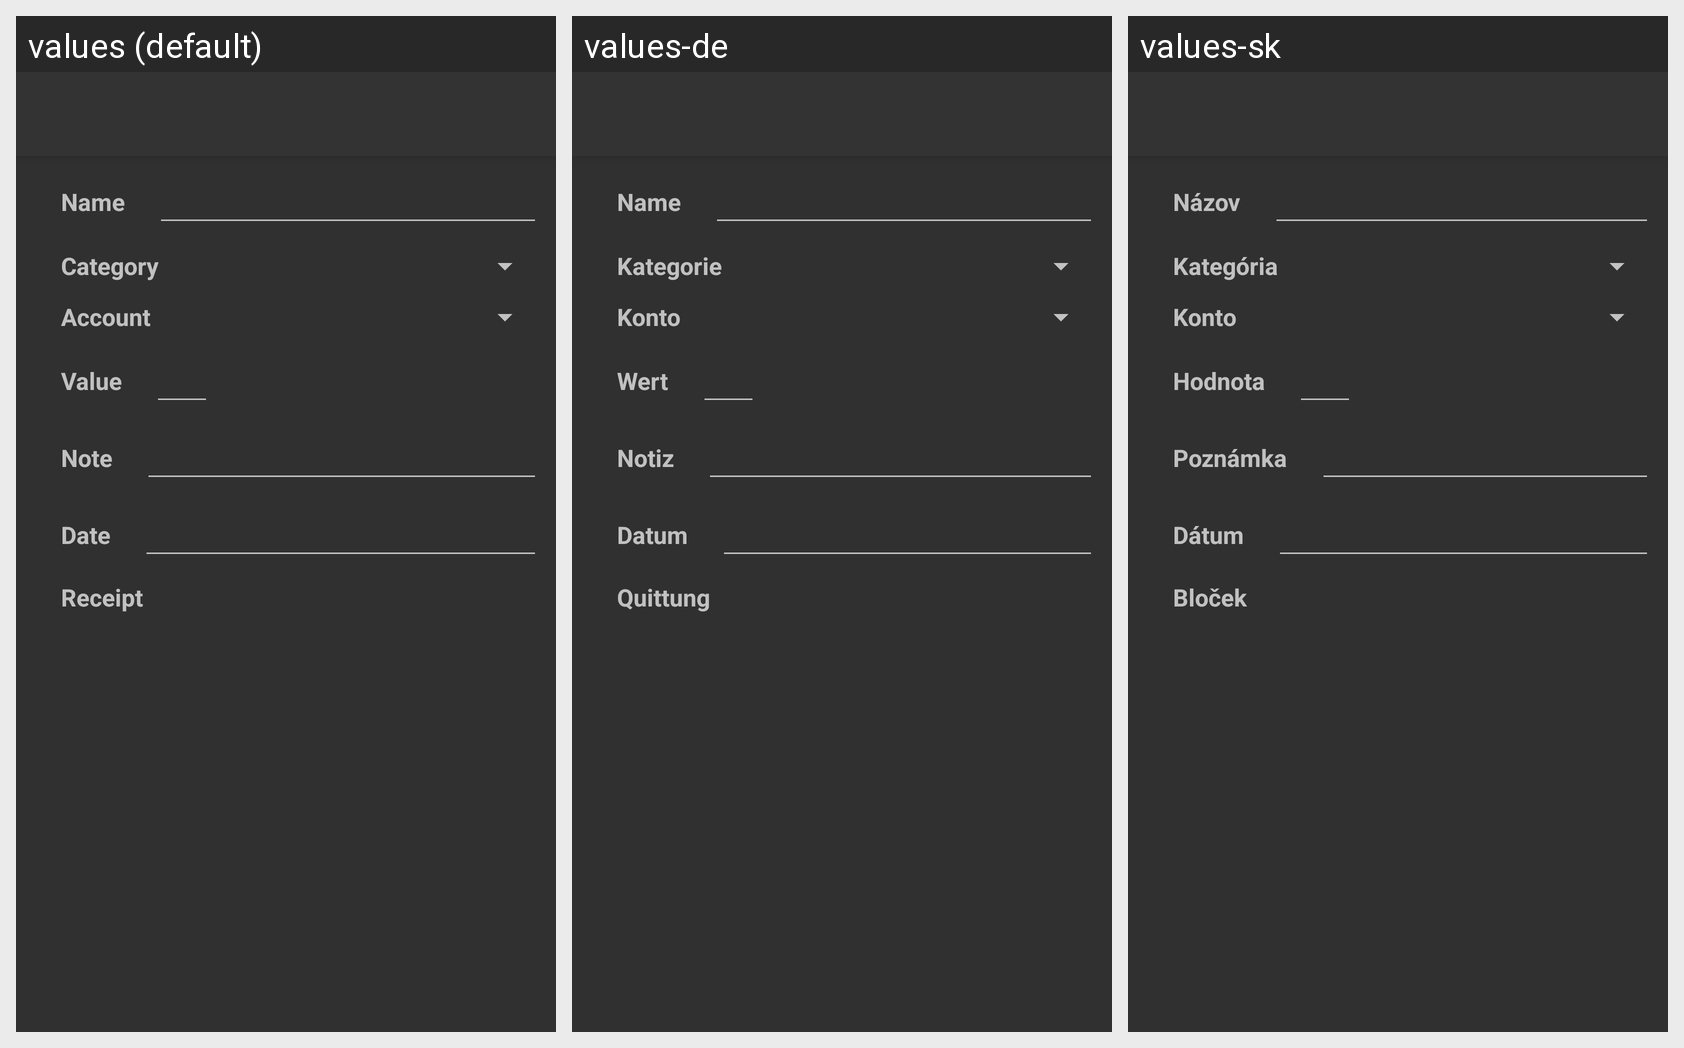

This grid shows one Android layout under several languages. Give, for every string resource on the screen, its name, the default text and each shown locale's text.
Android screen res/layout/transaction_detail_activity.xml rendered under 3 locales, left to right: values (default), values-de, values-sk. Device: Nexus 5 (rendered at 1080×1920; each locale shown at half size, 540×960, under a caption strip naming it); theme AppTheme.
Strings drawn on this screen, with the default value and each locale's value (text and hints the layout hard-codes, and strings that could not be matched under every locale, appear in the picture but are not listed):

name
  values: Name
  values-de: Name
  values-sk: Názov

category
  values: Category
  values-de: Kategorie
  values-sk: Kategória

account
  values: Account
  values-de: Konto
  values-sk: Konto

value
  values: Value
  values-de: Wert
  values-sk: Hodnota

note
  values: Note
  values-de: Notiz
  values-sk: Poznámka

date
  values: Date
  values-de: Datum
  values-sk: Dátum

receipt
  values: Receipt
  values-de: Quittung
  values-sk: Bloček
